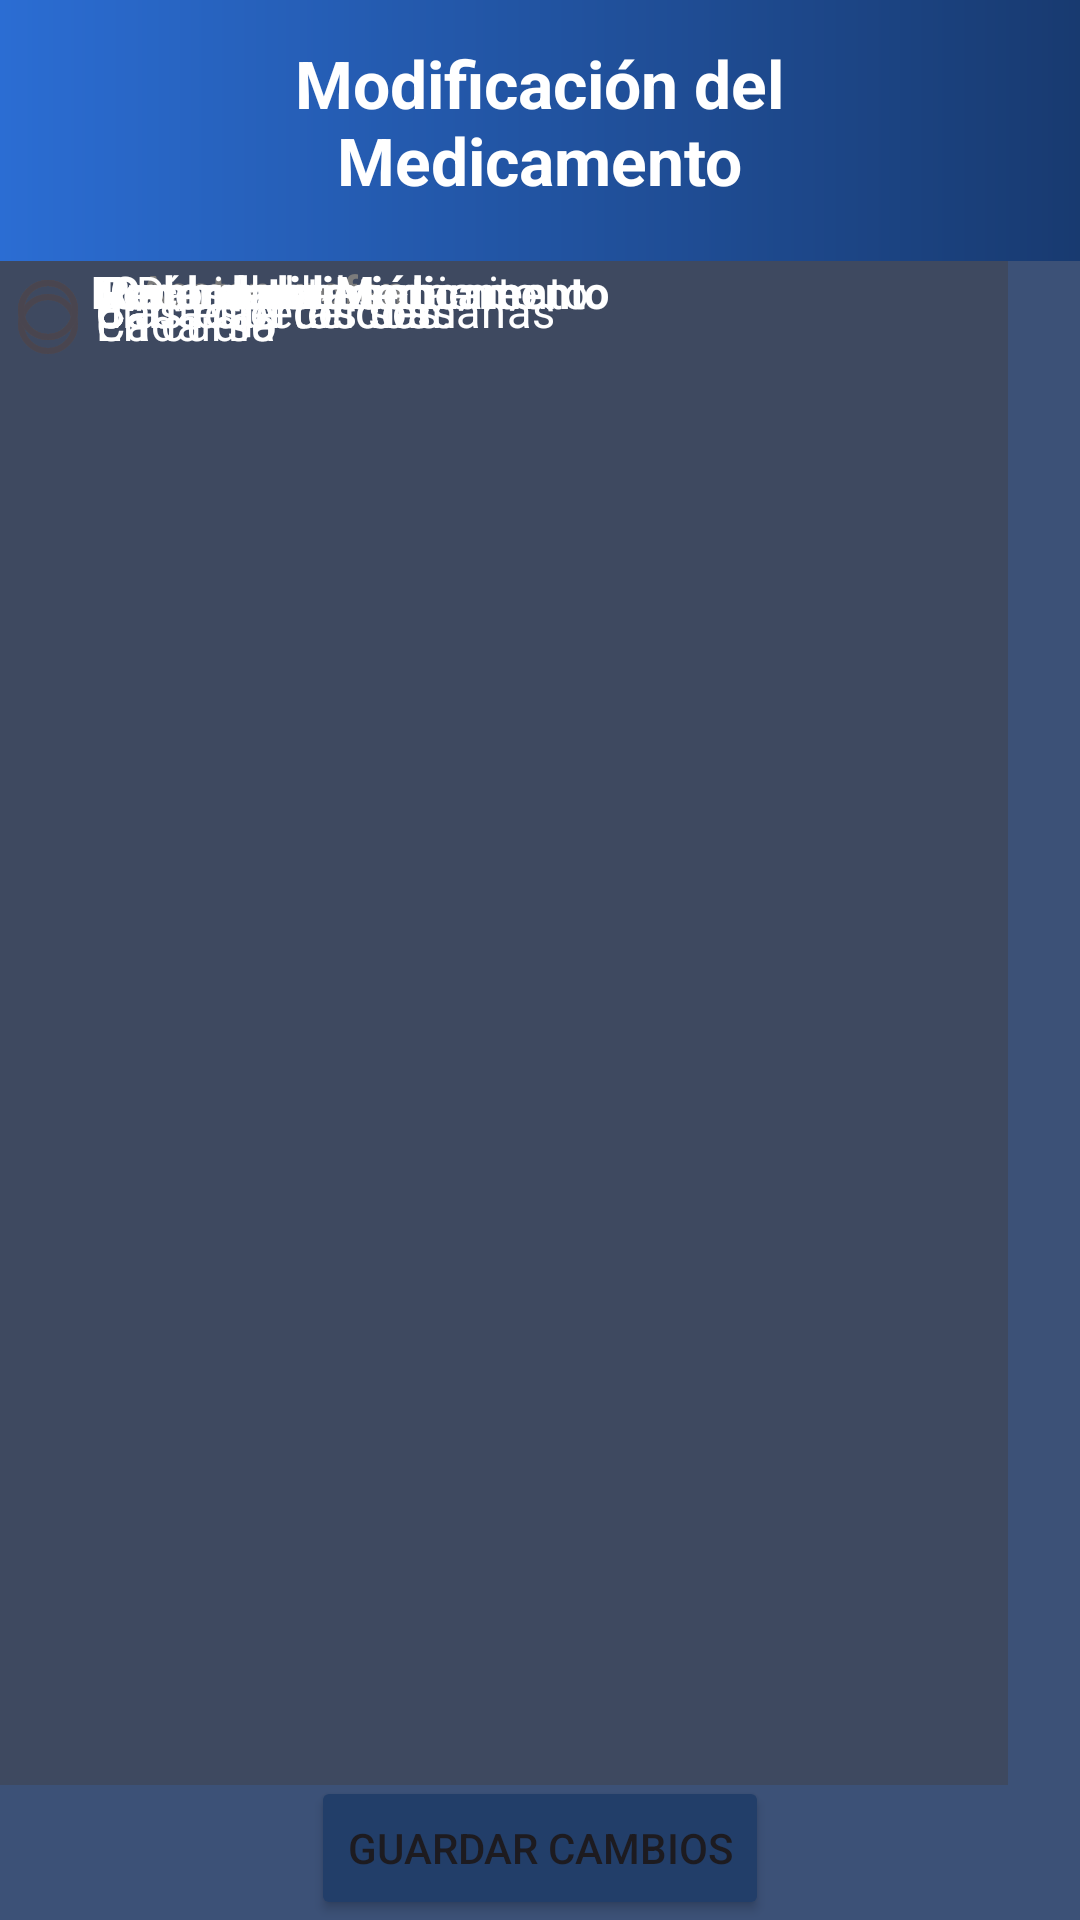

Here is an Android app screen rendered from its layout file. Give the layout XML and the strings, colors and styles it references.
<!-- AndroidManifest.xml: application theme Theme.ProyectoPDM2024GT2Grupo1Tema -->
<!-- res/layout/activity_modificacion_medicamento.xml -->
<?xml version="1.0" encoding="utf-8"?>
<LinearLayout xmlns:android="http://schemas.android.com/apk/res/android"
    xmlns:app="http://schemas.android.com/apk/res-auto"
    xmlns:tools="http://schemas.android.com/tools"
    android:layout_width="match_parent"
    android:layout_height="match_parent"
    android:orientation="vertical"
    tools:context=".ModificarMedicamentoActivity">

    <androidx.constraintlayout.widget.ConstraintLayout
        android:layout_width="match_parent"
        android:layout_height="87dp"
        android:background="@drawable/degradado">

        <TextView
            android:id="@+id/textView"
            android:layout_width="226dp"
            android:layout_height="55dp"
            android:text="Modificación del Medicamento"
            android:textAlignment="center"
            android:textColor="@color/white"
            android:textSize="22sp"
            android:textStyle="bold"
            app:layout_constraintBottom_toBottomOf="parent"
            app:layout_constraintEnd_toEndOf="parent"
            app:layout_constraintHorizontal_bias="0.497"
            app:layout_constraintStart_toStartOf="parent"
            app:layout_constraintTop_toTopOf="parent"
            app:layout_constraintVertical_bias="0.41"
            tools:ignore="TextSizeCheck" />

        <ImageButton
            android:id="@+id/imageButton3"
            android:layout_width="55dp"
            android:layout_height="55dp"
            android:background="@drawable/icono_silueta"
            tools:ignore="MissingConstraints,TouchTargetSizeCheck,SpeakableTextPresentCheck"
            tools:layout_editor_absoluteX="11dp"
            tools:layout_editor_absoluteY="8dp" />

    </androidx.constraintlayout.widget.ConstraintLayout>

    <androidx.constraintlayout.widget.ConstraintLayout
        android:layout_width="match_parent"
        android:layout_height="match_parent"
        android:background="#3c5177">

        <androidx.constraintlayout.widget.ConstraintLayout
            android:layout_width="336dp"
            android:layout_height="508dp"
            android:background="#66413D3D"
            tools:layout_editor_absoluteX="36dp"
            tools:layout_editor_absoluteY="44dp">

            <TextView
                android:id="@+id/textView"
                android:layout_width="181dp"
                android:layout_height="30dp"
                android:text="Acetaminofen"
                android:textAlignment="center"
                android:textColor="#7C7C7C"
                android:textSize="14sp"
                android:textStyle="bold"
                tools:ignore="TextSizeCheck"
                tools:layout_editor_absoluteX="16dp"
                tools:layout_editor_absoluteY="44dp" />

            <RadioButton
                android:id="@+id/radioButton"
                android:layout_width="187dp"
                android:layout_height="33dp"
                android:text="Cada ciertos días"
                android:textColor="@color/white"
                android:textSize="15sp"
                tools:layout_editor_absoluteX="54dp"
                tools:layout_editor_absoluteY="420dp" />

            <RadioButton
                android:id="@+id/radioButton"
                android:layout_width="187dp"
                android:layout_height="33dp"
                android:text="días específicos"
                android:textColor="@color/white"
                android:textSize="15sp"
                tools:layout_editor_absoluteX="54dp"
                tools:layout_editor_absoluteY="386dp" />

            <RadioButton
                android:id="@+id/radioButton"
                android:layout_width="187dp"
                android:layout_height="33dp"
                android:text="Cada ciertas semanas"
                android:textColor="@color/white"
                android:textSize="15sp"
                tools:layout_editor_absoluteX="54dp"
                tools:layout_editor_absoluteY="452dp" />

            <RadioButton
                android:id="@+id/radioButton"
                android:layout_width="151dp"
                android:layout_height="42dp"
                android:text="Cada día"
                android:textColor="@color/white"
                android:textSize="15sp"
                tools:layout_editor_absoluteX="54dp"
                tools:layout_editor_absoluteY="346dp" />

            <TextView
                android:id="@+id/textView"
                android:layout_width="224dp"
                android:layout_height="26dp"
                android:text="Días del tratamiento"
                android:textAlignment="center"
                android:textColor="@color/white"
                android:textSize="15sp"
                tools:ignore="TextSizeCheck"
                tools:layout_editor_absoluteX="52dp"
                tools:layout_editor_absoluteY="319dp" />

            <TextView
                android:id="@+id/textView"
                android:layout_width="233dp"
                android:layout_height="25dp"
                android:text="Nombre del Medicamento"
                android:textAlignment="center"
                android:textColor="@color/white"
                android:textSize="15sp"
                android:textStyle="bold"
                tools:ignore="TextSizeCheck"
                tools:layout_editor_absoluteX="13dp"
                tools:layout_editor_absoluteY="15dp" />

            <TextView
                android:id="@+id/textView"
                android:layout_width="161dp"
                android:layout_height="27dp"
                android:text="Recordatorios"
                android:textAlignment="center"
                android:textColor="@color/white"
                android:textSize="15sp"
                android:textStyle="bold"
                tools:ignore="TextSizeCheck"
                tools:layout_editor_absoluteX="13dp"
                tools:layout_editor_absoluteY="73dp" />

            <TextView
                android:id="@+id/textView"
                android:layout_width="228dp"
                android:layout_height="29dp"
                android:text="Duración del tratamiento"
                android:textAlignment="center"
                android:textColor="@color/white"
                android:textSize="15sp"
                tools:ignore="TextSizeCheck"
                tools:layout_editor_absoluteX="52dp"
                tools:layout_editor_absoluteY="194dp" />

            <TextView
                android:id="@+id/textView"
                android:layout_width="181dp"
                android:layout_height="26dp"
                android:text="Calendarización"
                android:textAlignment="center"
                android:textColor="@color/white"
                android:textSize="15sp"
                android:textStyle="bold"
                tools:ignore="TextSizeCheck"
                tools:layout_editor_absoluteX="16dp"
                tools:layout_editor_absoluteY="168dp" />

            <RadioButton
                android:id="@+id/radioButton"
                android:layout_width="151dp"
                android:layout_height="42dp"
                android:buttonTint="@color/white"
                android:text="En curso"
                android:textColor="@color/white"
                android:textSize="15sp"
                tools:layout_editor_absoluteX="54dp"
                tools:layout_editor_absoluteY="223dp" />

            <TextView
                android:id="@+id/textView20"
                android:layout_width="0dp"
                android:layout_height="0dp"
                android:layout_marginStart="32dp"
                android:layout_marginTop="16dp"
                android:layout_marginEnd="32dp"
                android:layout_marginBottom="16dp"
                android:text="FECHA EN TEXTO"
                android:textAlignment="center"
                android:textColor="@color/white"
                android:textSize="20sp"
                android:textStyle="bold"
                app:layout_constraintBottom_toTopOf="@+id/linearLayout"
                app:layout_constraintEnd_toEndOf="parent"
                app:layout_constraintHorizontal_bias="0.0"
                app:layout_constraintStart_toStartOf="parent"
                app:layout_constraintTop_toBottomOf="@+id/linearLayout2"
                app:layout_constraintVertical_bias="0.0" />

            <RadioButton
                android:id="@+id/radioButton"
                android:layout_width="226dp"
                android:layout_height="33dp"
                android:text="Cantidad de días:"
                android:textColor="@color/white"
                android:textSize="15sp"
                tools:layout_editor_absoluteX="54dp"
                tools:layout_editor_absoluteY="265dp" />

        </androidx.constraintlayout.widget.ConstraintLayout>

        <Button
            android:id="@+id/btnTime"
            android:layout_width="wrap_content"
            android:layout_height="wrap_content"
            android:backgroundTint="#223E69"
            android:text="Guardar Cambios"
            android:textColorLink="#FFFFFF"
            app:layout_constraintBottom_toBottomOf="parent"
            app:layout_constraintEnd_toEndOf="parent"
            app:layout_constraintStart_toStartOf="parent"
            app:layout_constraintTop_toBottomOf="@+id/time"
            app:layout_constraintTop_toTopOf="parent"
            app:layout_constraintVertical_bias="1.0" />

    </androidx.constraintlayout.widget.ConstraintLayout>

</LinearLayout>
<!-- resources referenced by this layout -->
<resources>
  <color name="white">#FFFFFFFF</color>
  <!-- drawable degradado (drawable) -->
  <?xml version="1.0" encoding="utf-8"?>
  <shape xmlns:android="http://schemas.android.com/apk/res/android" android:shape="rectangle">
      <gradient
          android:type="linear"
          android:startColor="#2b6dd3"
          android:endColor="#183a70"
          android:angle="0"
          />
  </shape>
  <style name="Theme.ProyectoPDM2024GT2Grupo1Tema" parent="Base.Theme.ProyectoPDM2024GT2Grupo1Tema" />
  <style name="Base.Theme.ProyectoPDM2024GT2Grupo1Tema" parent="Theme.Material3.DayNight.NoActionBar">
          
          
      </style>
</resources>
